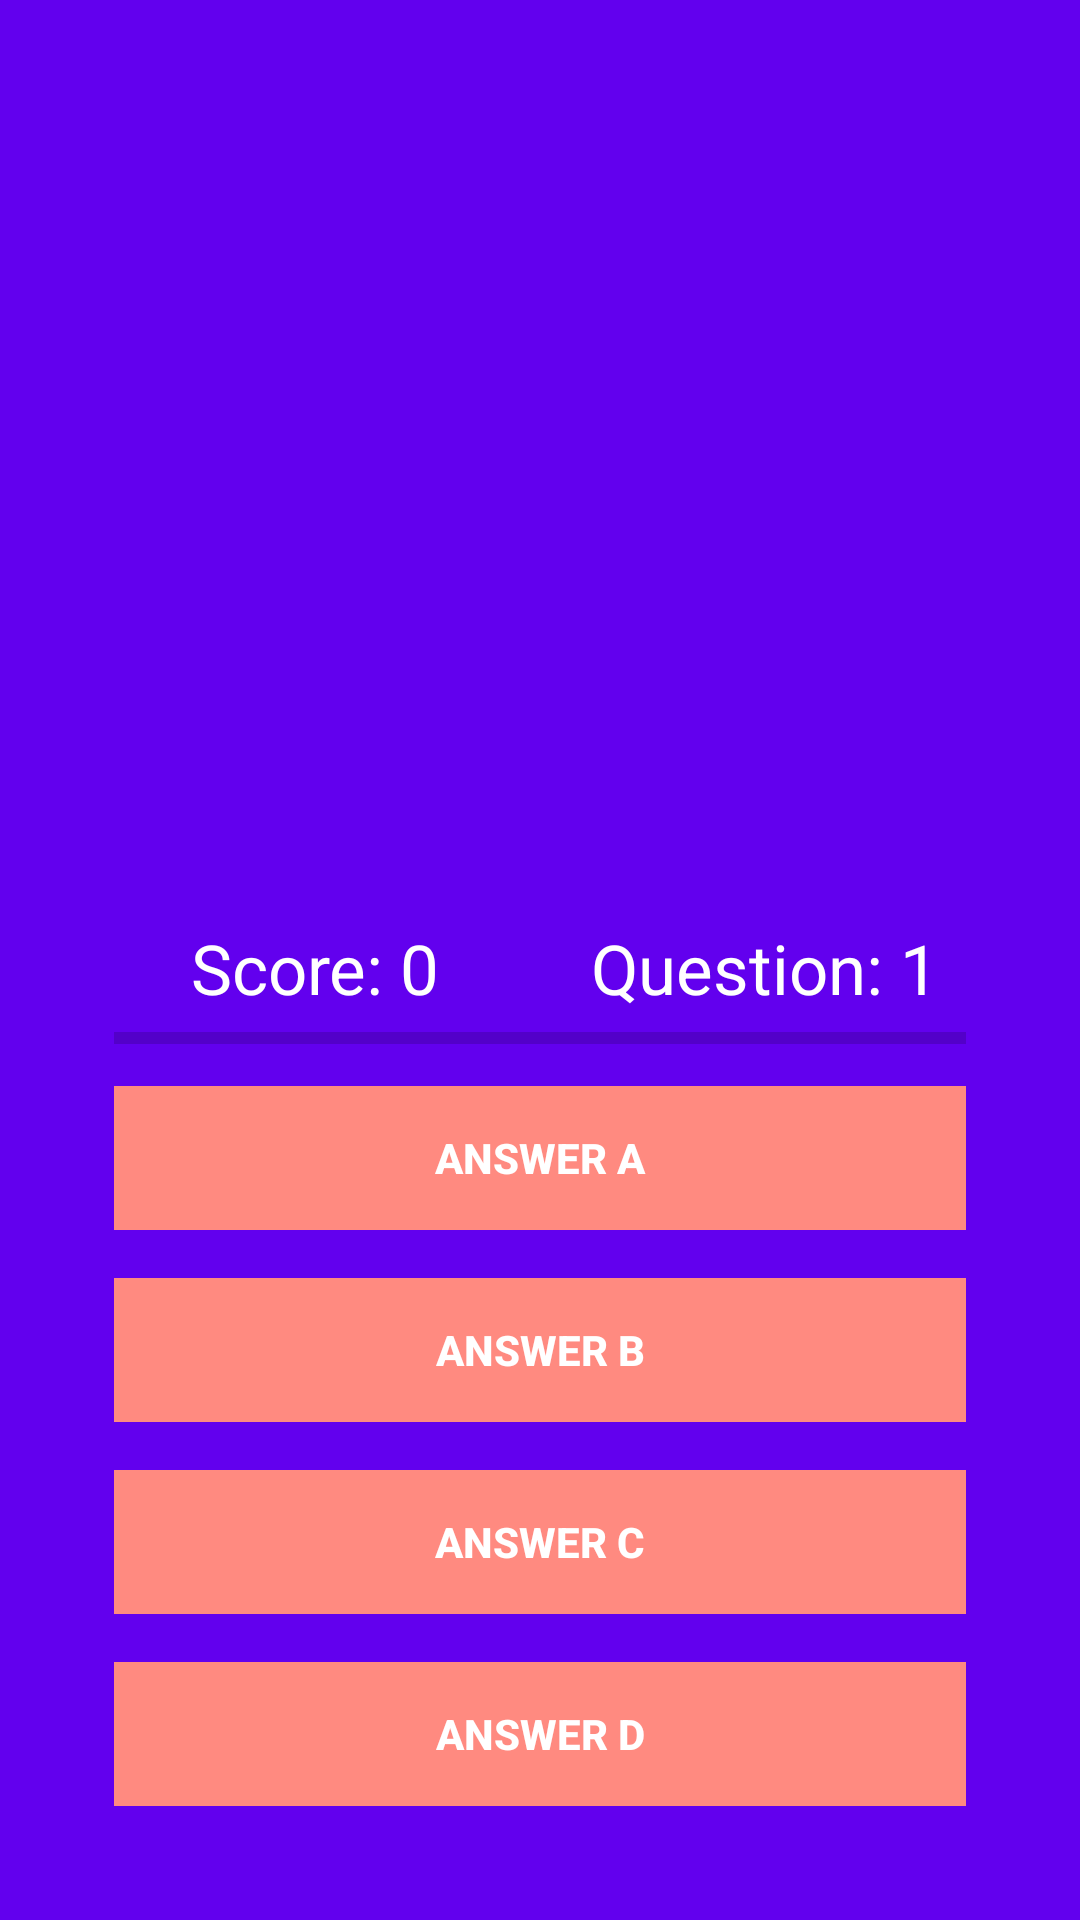

Here is an Android app screen rendered from its layout file. Give the layout XML and the strings, colors and styles it references.
<!-- AndroidManifest.xml: application theme AppTheme -->
<!-- res/layout/activity_play_trivia.xml -->
<?xml version="1.0" encoding="utf-8"?>
<RelativeLayout xmlns:android="http://schemas.android.com/apk/res/android"
    xmlns:app="http://schemas.android.com/apk/res-auto"
    xmlns:tools="http://schemas.android.com/tools"
    android:layout_width="match_parent"
    android:layout_height="match_parent"
    android:background="@color/colorPrimary"
    tools:context=".playTrivia">

    <TextView
        android:id="@+id/textViewQuestion"
        android:textColor="@android:color/white"
        android:layout_alignParentTop="true"
        android:layout_centerHorizontal="true"
        android:layout_marginTop="50dp"
        android:layout_marginLeft="8dp"
        android:layout_marginRight="8dp"
        android:textSize="25sp"
        android:gravity="center"
        android:layout_width="match_parent"
        android:layout_height="wrap_content" />
    
    <RelativeLayout
        android:layout_alignParentBottom="true"
        android:layout_margin="30dp"
        android:paddingTop="20dp"
        android:layout_width="wrap_content"
        android:layout_height="wrap_content">
        
        <LinearLayout
            android:orientation="vertical"
            android:id="@+id/group"
            android:paddingTop="10dp"
            android:layout_width="match_parent"
            android:layout_height="wrap_content">

            <LinearLayout
                android:weightSum="2"
                android:orientation="horizontal"
                android:layout_width="match_parent"
                android:layout_height="wrap_content">

                <TextView
                    android:id="@+id/textViewScore"
                    android:textColor="@android:color/white"
                    android:gravity="center_horizontal"
                    android:text="Score: 0"
                    android:textSize="23sp"
                    android:layout_weight="1"
                    android:layout_width="0dp"
                    android:layout_height="wrap_content" />

                <TextView
                    android:id="@+id/textViewQuestionCount"
                    android:textColor="@android:color/white"
                    android:gravity="center_horizontal"
                    android:text="Question: 1"
                    android:textSize="23sp"
                    android:layout_weight="1"
                    android:layout_width="0dp"
                    android:layout_height="wrap_content" />

            </LinearLayout>

            <ProgressBar
                android:id="@+id/progressBar"
                style="@style/Widget.AppCompat.ProgressBar.Horizontal"
                android:layout_marginLeft="8dp"
                android:layout_marginRight="8dp"
                android:max="30"
                android:layout_width="match_parent"
                android:layout_height="wrap_content" />
            
            <Button
                android:id="@+id/btnAnswerA"
                android:text="Answer A"
                android:textColor="@android:color/white"
                android:textStyle="bold"
                android:theme="@style/MyButton"
                style="@style/Widget.AppCompat.Button.Borderless"
                android:background="#FF8A80"
                android:layout_margin="8dp"
                android:foreground="?android:attr/selectableItemBackground"
                android:layout_width="match_parent"
                android:layout_height="wrap_content" />

            <Button
                android:id="@+id/btnAnswerB"
                android:text="Answer B"
                android:textColor="@android:color/white"
                android:textStyle="bold"
                android:theme="@style/MyButton"
                style="@style/Widget.AppCompat.Button.Borderless"
                android:background="#FF8A80"
                android:layout_margin="8dp"
                android:foreground="?android:attr/selectableItemBackground"
                android:layout_width="match_parent"
                android:layout_height="wrap_content" />

            <Button
                android:id="@+id/btnAnswerC"
                android:text="Answer C"
                android:textColor="@android:color/white"
                android:textStyle="bold"
                android:theme="@style/MyButton"
                style="@style/Widget.AppCompat.Button.Borderless"
                android:background="#FF8A80"
                android:layout_margin="8dp"
                android:foreground="?android:attr/selectableItemBackground"
                android:layout_width="match_parent"
                android:layout_height="wrap_content" />

            <Button
                android:id="@+id/btnAnswerD"
                android:text="Answer D"
                android:textColor="@android:color/white"
                android:textStyle="bold"
                android:theme="@style/MyButton"
                style="@style/Widget.AppCompat.Button.Borderless"
                android:background="#FF8A80"
                android:layout_margin="8dp"
                android:foreground="?android:attr/selectableItemBackground"
                android:layout_width="match_parent"
                android:layout_height="wrap_content" />

        </LinearLayout>
        
    </RelativeLayout>

</RelativeLayout>
<!-- resources referenced by this layout -->
<resources>
  <style name="MyButton" parent="Theme.AppCompat.Light">
          <item name="colorControlHighlight">#1CB3BC</item>
      </style>
  <style name="AppTheme" parent="Theme.AppCompat.Light.NoActionBar">
          
          <item name="colorPrimary">@color/colorPrimary</item>
          <item name="colorPrimaryDark">@color/colorPrimaryDark</item>
          <item name="colorAccent">@color/colorAccent</item>
      </style>
  <!-- not gathered from this repository: default colours our renderer supplied (Android Studio template values) -->
  <color name="colorPrimary">#FF6200EE</color>
  <color name="colorPrimaryDark">#FF3700B3</color>
  <color name="colorAccent">#FF03DAC5</color>
</resources>
